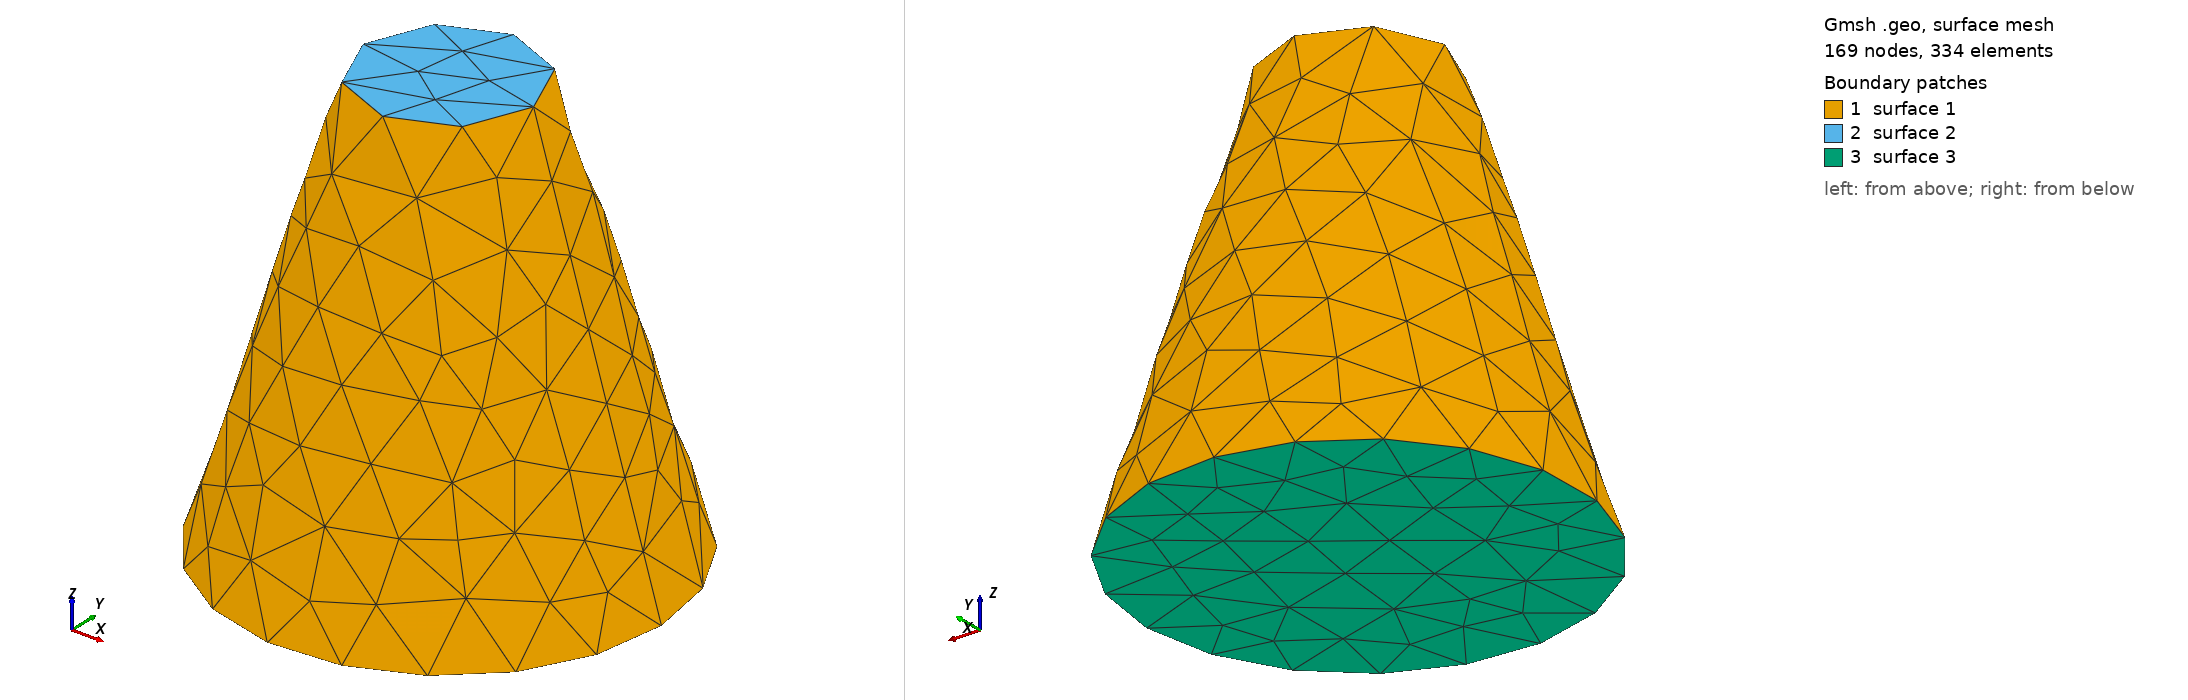

Gmsh geometry script, surface-meshed: 169 nodes, 334 surface elements. Boundary patches (legend numbers): 1 surface 1, 2 surface 2, 3 surface 3. Left view from above one corner, right view from below the opposite corner. The script declares no physical surfaces, so the legend lists its geometric surfaces. The drawing asked Gmsh for element sizes between 1% and 20% of the model's largest extent; the script's own settings can give other sizes.

=== cone.geo (drawn) ===
SetFactory("OpenCASCADE");
Cone(1) = {0, 0, 0, 0, 0, 2, 1, 0.4};
Mesh.MeshSizeMax = 1.0;
Mesh.MeshSizeMin = 1.0;
